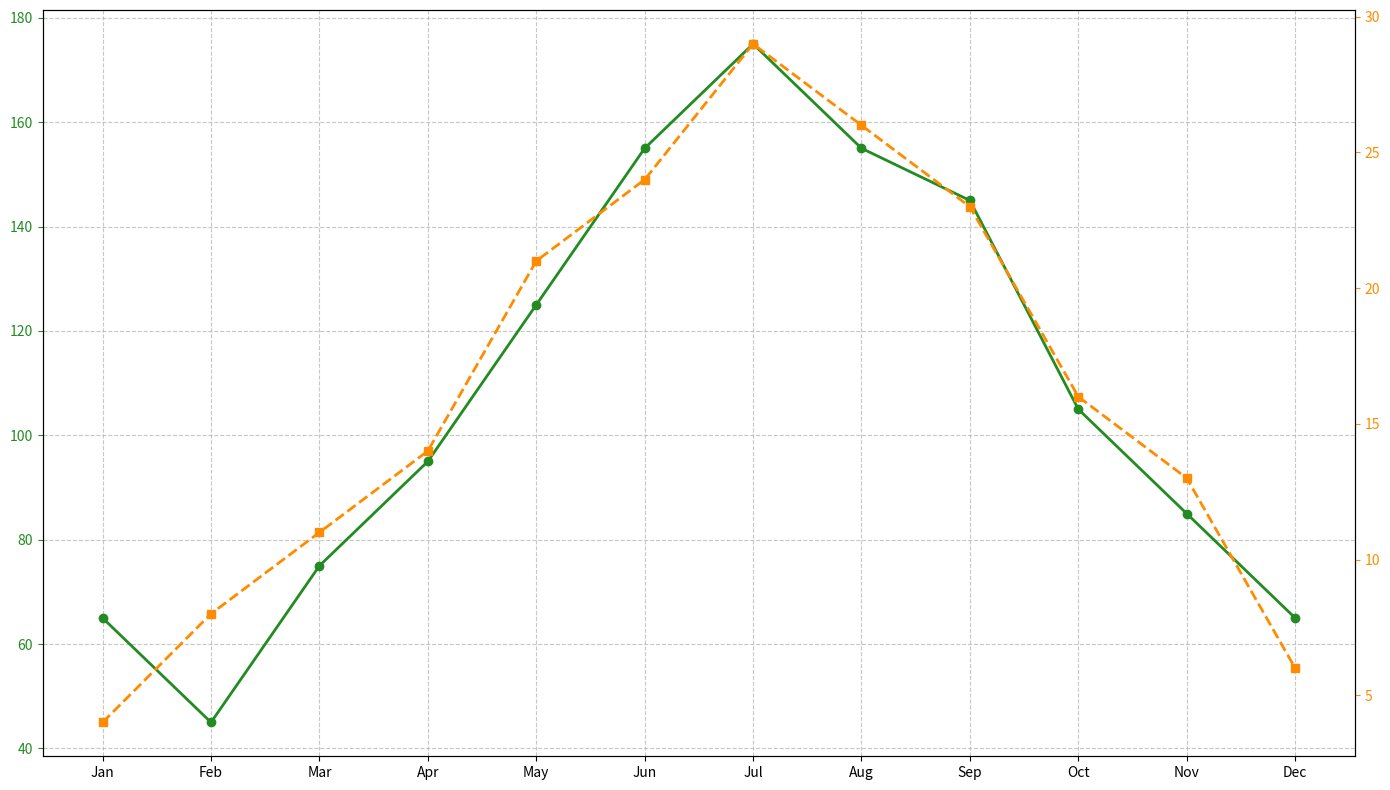

Source code (Python):
import matplotlib.pyplot as plt
import numpy as np

months = ["Jan", "Feb", "Mar", "Apr", "May", "Jun", "Jul", "Aug", "Sep", "Oct", "Nov", "Dec"]
rainfall = [65, 45, 75, 95, 125, 155, 175, 155, 145, 105, 85, 65]
avg_temperature = [4, 8, 11, 14, 21, 24, 29, 26, 23, 16, 13, 6]

fig, ax1 = plt.subplots(figsize=(14, 8))

color_rainfall = 'forestgreen'
ax1.plot(months, rainfall, marker='o', linestyle='-', color=color_rainfall, linewidth=2)
ax1.tick_params(axis='y', colors=color_rainfall)
ax1.grid(True, linestyle='--', alpha=0.7)

ax2 = ax1.twinx()
color_temperature = 'darkorange'
ax2.plot(months, avg_temperature, marker='s', linestyle='--', color=color_temperature, linewidth=2)
ax2.tick_params(axis='y', colors=color_temperature)

fig.tight_layout()
plt.show()
